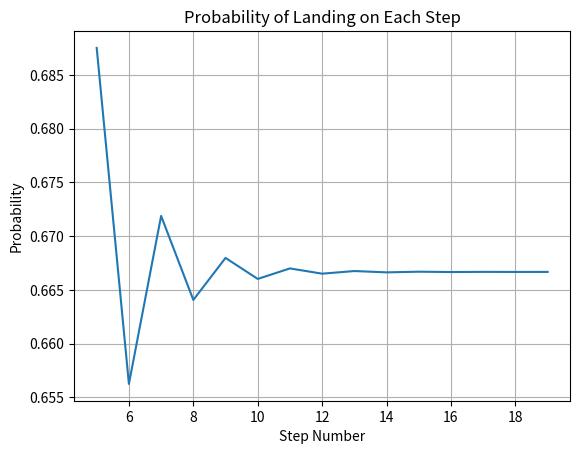

This figure's Python source:
def findcombos(target, currentstep, currentseq):
    if currentstep == target:
        print(" ".join(currentseq))
    elif currentstep < target:
        findcombos(target, currentstep + 1, currentseq + ['R']) #To denote flipping a 1, 1 step to the right
        findcombos(target, currentstep + 2, currentseq + ['RR']) #To denote flipping a 2, 2 steps to the right

targetstep = 25
findcombos(targetstep, 1, [])


def calculateprob(n):
    if n == 1:
        return 1
    else:
        return 1 - 0.5 * calculateprob(n - 1)

prob25 = calculateprob(25)
print("Probability of landing on or past step 25:", prob25)


import matplotlib.pyplot as plt

def calculateprob(n):
    if n == 1:
        return 1
    else:
        return 1 - 0.5 * calculateprob(n - 1)

steps = list(range(5, 20))
probs = [calculateprob(n) for n in steps]

plt.plot(steps, probs)
plt.xlabel('Step Number')
plt.ylabel('Probability')
plt.title('Probability of Landing on Each Step')
plt.grid(True)
plt.show()


import math
#For odd step number
def calculateprob(n):
    total = 0
    for i in range(1, (n-1)//2 + 1):
        term = (0.5 ** (n - i)) * (math.factorial(n - i - 1) / (math.factorial(i - 1) * math.factorial(n - 2 * i)))
        total += term
    return 1 - total

n = 25
prob = calculateprob(n)
print(f"Probability for n = {n}: {prob}")


import math
#For even step number
def calculateprob(n):
    total = 0
    for i in range(1, (n)//2 + 1):
        term = (0.5 ** (n - i)) * (math.factorial(n - i ) / (math.factorial(i - 1) * math.factorial(n + 1 - 2 * i)))
        total += term
    return total

n = 2
prob = calculateprob(n)
print(f"Probability for n = {n}: {prob}")



